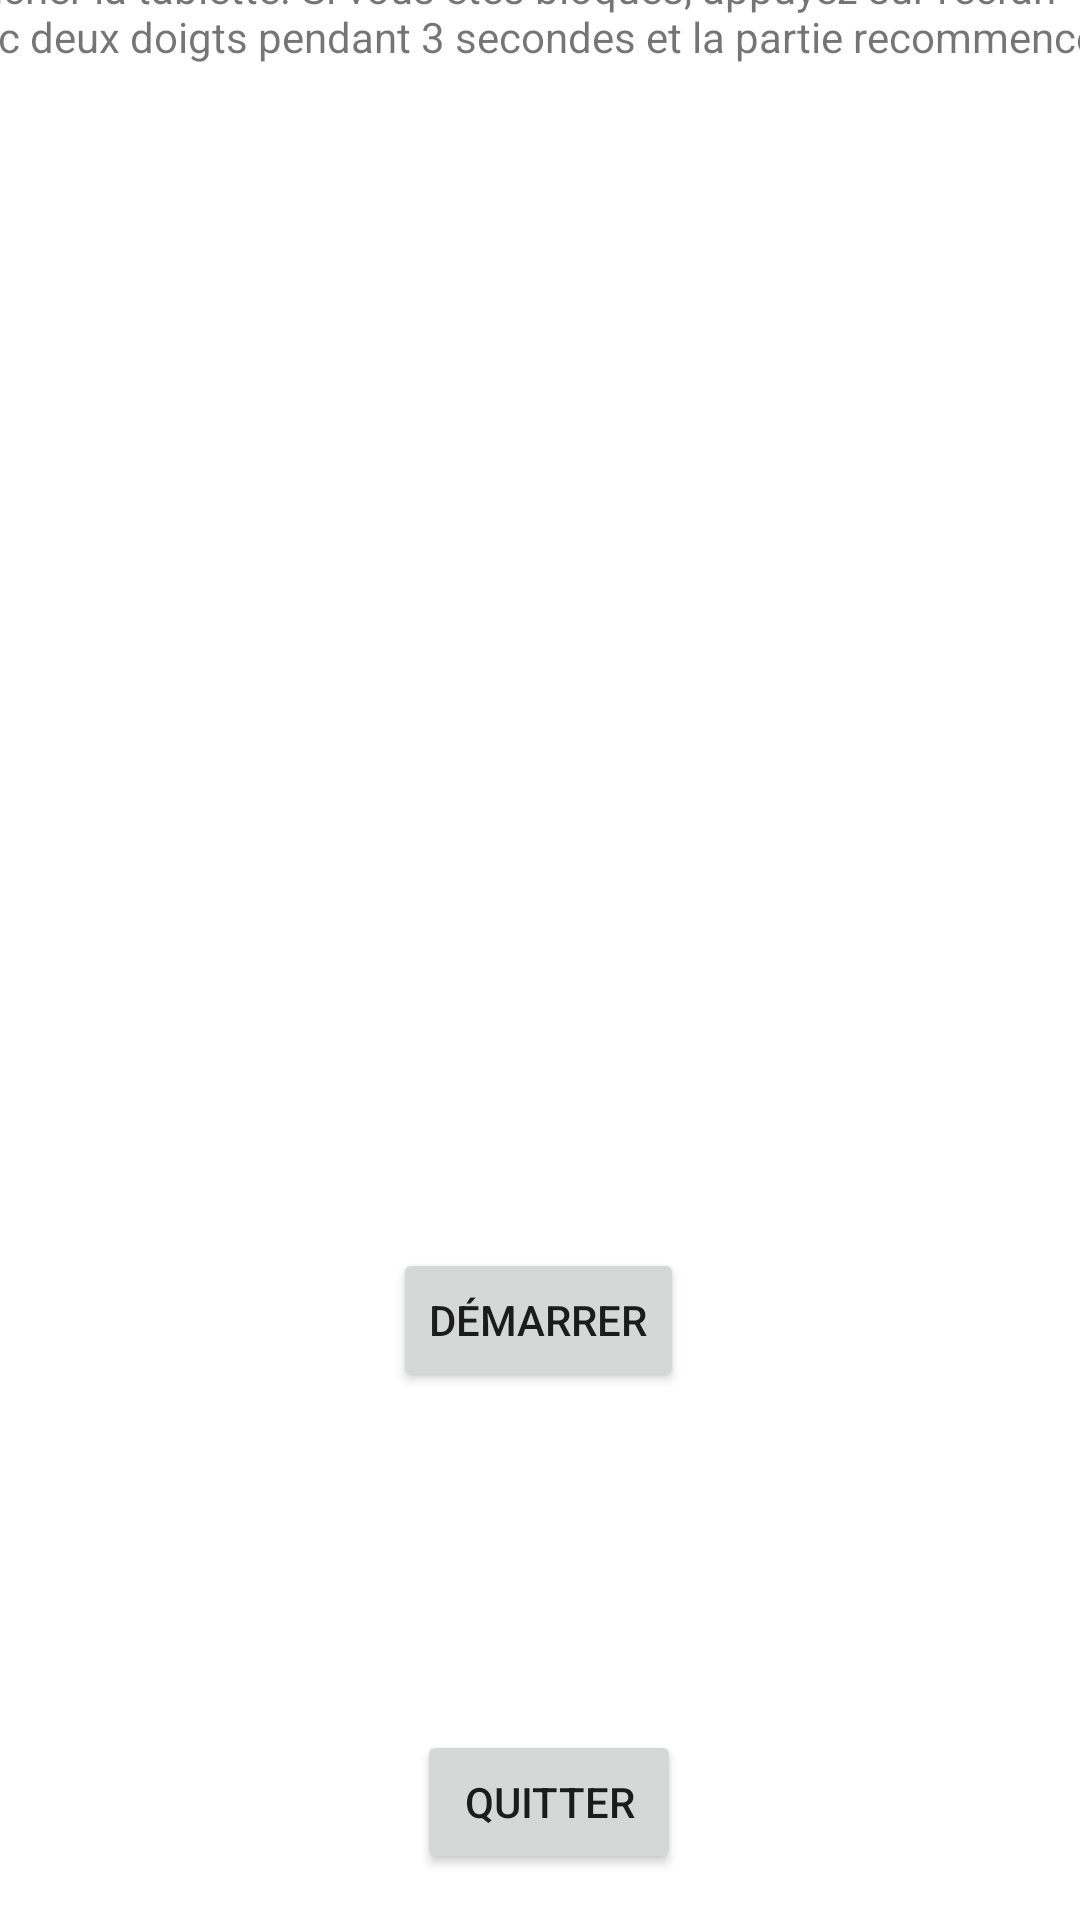

Here is an Android app screen rendered from its layout file. Give the layout XML and the strings, colors and styles it references.
<!-- AndroidManifest.xml: application theme Theme.MobeChallengeProject -->
<!-- res/layout/activity_start.xml -->
<?xml version="1.0" encoding="utf-8"?>
<androidx.constraintlayout.widget.ConstraintLayout xmlns:android="http://schemas.android.com/apk/res/android"
    xmlns:app="http://schemas.android.com/apk/res-auto"
    xmlns:tools="http://schemas.android.com/tools"
    android:layout_width="match_parent"
    android:layout_height="match_parent"
    tools:context="start_page.StartActivity">

    <Button
        android:id="@+id/start_button"
        android:layout_width="wrap_content"
        android:layout_height="wrap_content"
        android:layout_marginTop="416dp"
        android:text="@string/demarrer_res"
        app:layout_constraintEnd_toEndOf="parent"
        app:layout_constraintHorizontal_bias="0.498"
        app:layout_constraintStart_toStartOf="parent"
        app:layout_constraintTop_toTopOf="parent" />

    <Button
        android:id="@+id/exit_button_start"
        android:layout_width="wrap_content"
        android:layout_height="wrap_content"
        android:layout_marginStart="8dp"
        android:layout_marginTop="132dp"
        android:layout_marginBottom="87dp"
        android:text="@string/quitter_res"
        app:layout_constraintBottom_toBottomOf="parent"
        app:layout_constraintStart_toStartOf="@+id/start_button"
        app:layout_constraintTop_toBottomOf="@+id/textView" />

    <TextView
        android:id="@+id/textView"
        android:layout_width="405dp"
        android:layout_height="110dp"
        android:layout_marginStart="20dp"
        android:layout_marginTop="25dp"
        android:layout_marginEnd="20dp"
        android:layout_marginBottom="381dp"
        android:text="Bienvenue sur le labyrinthe LSD, le but est de faire aller la balle jusqu'au point d'arrivé en vert. Pour déplacer la balle, il suffit de pencher la tablette. Si vous êtes bloqués, appuyez sur l'écran avec deux doigts pendant 3 secondes et la partie recommence."
        app:layout_constraintBottom_toTopOf="@+id/exit_button_start"
        app:layout_constraintEnd_toEndOf="parent"
        app:layout_constraintStart_toStartOf="parent"
        app:layout_constraintTop_toTopOf="parent" />

</androidx.constraintlayout.widget.ConstraintLayout>
<!-- resources referenced by this layout -->
<resources>
  <string name="demarrer_res">Démarrer</string>
  <string name="quitter_res">Quitter</string>
  <style name="Theme.MobeChallengeProject" parent="Theme.MaterialComponents.DayNight.DarkActionBar">
          
          <item name="colorPrimary">@color/purple_500</item>
          <item name="colorPrimaryVariant">@color/purple_700</item>
          <item name="colorOnPrimary">@color/white</item>
          
          <item name="colorSecondary">@color/teal_200</item>
          <item name="colorSecondaryVariant">@color/teal_700</item>
          <item name="colorOnSecondary">@color/black</item>
          
          <item name="android:statusBarColor" tools:targetApi="l">?attr/colorPrimaryVariant</item>
          
      </style>
  <!-- not gathered from this repository: default colours our renderer supplied (Android Studio template values) -->
  <color name="purple_500">#FF6200EE</color>
  <color name="purple_700">#FF3700B3</color>
  <color name="teal_200">#FF03DAC5</color>
  <color name="teal_700">#FF018786</color>
  <color name="black">#FF000000</color>
  <color name="white">#FFFFFFFF</color>
</resources>
